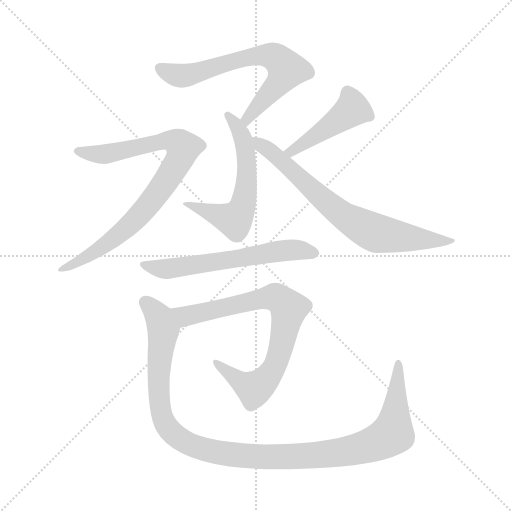
t = 0.00 s
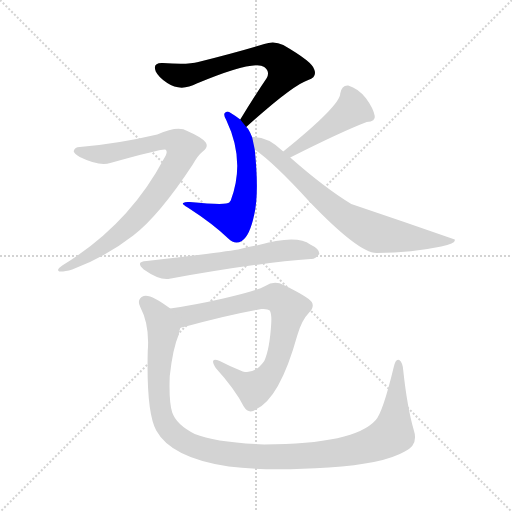
t = 1.33 s
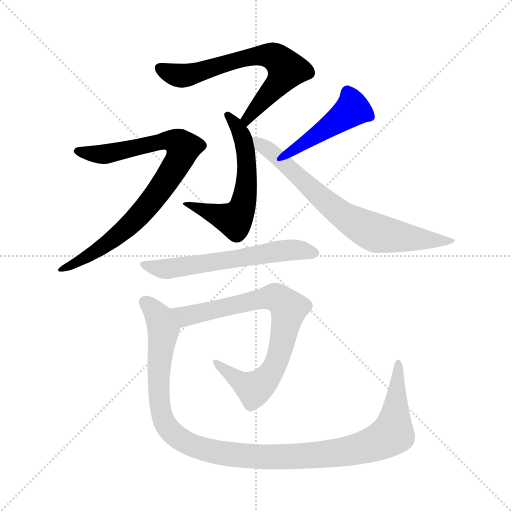
t = 2.67 s
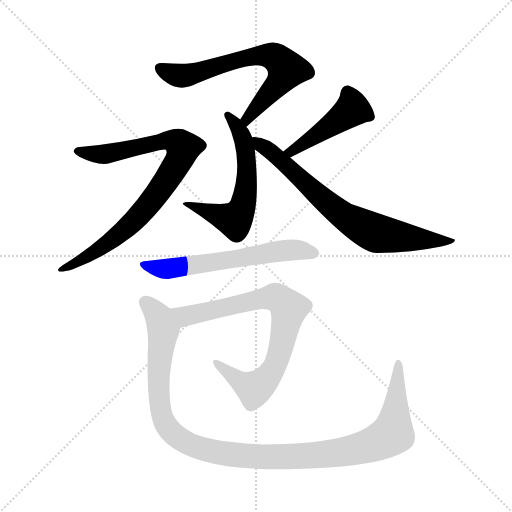
t = 4.00 s
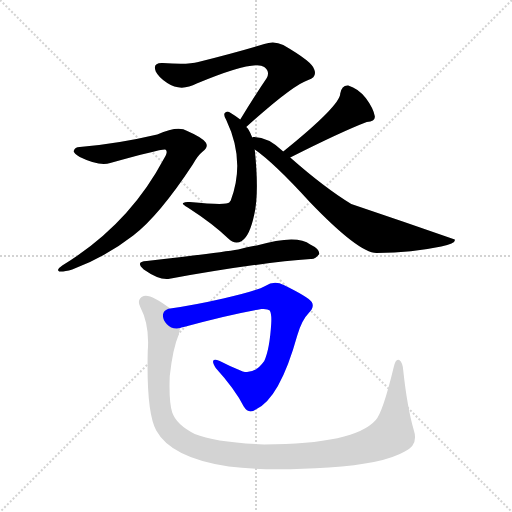
t = 5.33 s
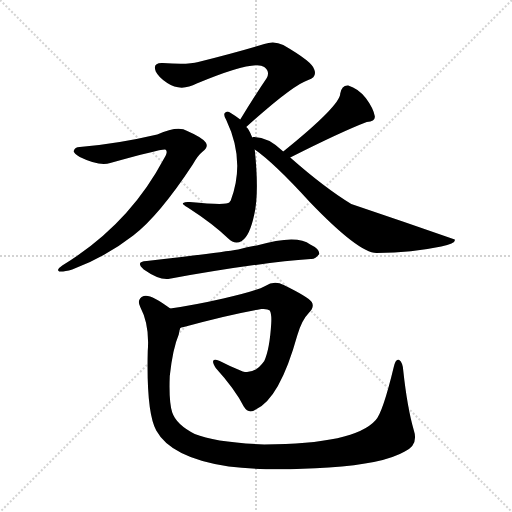
t = 6.67 s

The animated SVG that drew these frames (rendered in a browser with its animation timeline set to each time). Animation: 8 CSS @keyframes rules; one cycle of 6.67 s.

<svg version="1.1" viewBox="0 0 1024 1024" xmlns="http://www.w3.org/2000/svg">
  <g stroke="lightgray" stroke-dasharray="1,1" stroke-width="1" transform="scale(4, 4)">
    <line x1="0" y1="0" x2="256" y2="256"></line>
    <line x1="256" y1="0" x2="0" y2="256"></line>
    <line x1="128" y1="0" x2="128" y2="256"></line>
    <line x1="0" y1="128" x2="256" y2="128"></line>
  </g>
<g transform="scale(1, -1) translate(0, -900)">
   <style type="text/css">
    @keyframes keyframes0 {
      from {
       stroke: blue;
       stroke-dashoffset: 659;
       stroke-width: 128;
       }
       68% {
       animation-timing-function: step-end;
       stroke: blue;
       stroke-dashoffset: 0;
       stroke-width: 128;
       }
       to {
       stroke: black;
       stroke-width: 1024;
       }
       }
       #make-me-a-hanzi-animation-0 {
         animation: keyframes0 0.786296s both;
         animation-delay: 0.000000s;
         animation-timing-function: linear;
       }
    @keyframes keyframes1 {
      from {
       stroke: blue;
       stroke-dashoffset: 582;
       stroke-width: 128;
       }
       65% {
       animation-timing-function: step-end;
       stroke: blue;
       stroke-dashoffset: 0;
       stroke-width: 128;
       }
       to {
       stroke: black;
       stroke-width: 1024;
       }
       }
       #make-me-a-hanzi-animation-1 {
         animation: keyframes1 0.723633s both;
         animation-delay: 0.786296s;
         animation-timing-function: linear;
       }
    @keyframes keyframes2 {
      from {
       stroke: blue;
       stroke-dashoffset: 827;
       stroke-width: 128;
       }
       73% {
       animation-timing-function: step-end;
       stroke: blue;
       stroke-dashoffset: 0;
       stroke-width: 128;
       }
       to {
       stroke: black;
       stroke-width: 1024;
       }
       }
       #make-me-a-hanzi-animation-2 {
         animation: keyframes2 0.923014s both;
         animation-delay: 1.509928s;
         animation-timing-function: linear;
       }
    @keyframes keyframes3 {
      from {
       stroke: blue;
       stroke-dashoffset: 444;
       stroke-width: 128;
       }
       59% {
       animation-timing-function: step-end;
       stroke: blue;
       stroke-dashoffset: 0;
       stroke-width: 128;
       }
       to {
       stroke: black;
       stroke-width: 1024;
       }
       }
       #make-me-a-hanzi-animation-3 {
         animation: keyframes3 0.611328s both;
         animation-delay: 2.432943s;
         animation-timing-function: linear;
       }
    @keyframes keyframes4 {
      from {
       stroke: blue;
       stroke-dashoffset: 717;
       stroke-width: 128;
       }
       70% {
       animation-timing-function: step-end;
       stroke: blue;
       stroke-dashoffset: 0;
       stroke-width: 128;
       }
       to {
       stroke: black;
       stroke-width: 1024;
       }
       }
       #make-me-a-hanzi-animation-4 {
         animation: keyframes4 0.833496s both;
         animation-delay: 3.044271s;
         animation-timing-function: linear;
       }
    @keyframes keyframes5 {
      from {
       stroke: blue;
       stroke-dashoffset: 600;
       stroke-width: 128;
       }
       66% {
       animation-timing-function: step-end;
       stroke: blue;
       stroke-dashoffset: 0;
       stroke-width: 128;
       }
       to {
       stroke: black;
       stroke-width: 1024;
       }
       }
       #make-me-a-hanzi-animation-5 {
         animation: keyframes5 0.738281s both;
         animation-delay: 3.877767s;
         animation-timing-function: linear;
       }
    @keyframes keyframes6 {
      from {
       stroke: blue;
       stroke-dashoffset: 773;
       stroke-width: 128;
       }
       72% {
       animation-timing-function: step-end;
       stroke: blue;
       stroke-dashoffset: 0;
       stroke-width: 128;
       }
       to {
       stroke: black;
       stroke-width: 1024;
       }
       }
       #make-me-a-hanzi-animation-6 {
         animation: keyframes6 0.879069s both;
         animation-delay: 4.616048s;
         animation-timing-function: linear;
       }
    @keyframes keyframes7 {
      from {
       stroke: blue;
       stroke-dashoffset: 1133;
       stroke-width: 128;
       }
       79% {
       animation-timing-function: step-end;
       stroke: blue;
       stroke-dashoffset: 0;
       stroke-width: 128;
       }
       to {
       stroke: black;
       stroke-width: 1024;
       }
       }
       #make-me-a-hanzi-animation-7 {
         animation: keyframes7 1.172038s both;
         animation-delay: 5.495117s;
         animation-timing-function: linear;
       }
</style>
<path d="M 492.5 646.0 Q 585.5 730.0 616.5 740.0 Q 634.5 746.0 628.5 761.0 Q 625.5 776.0 566.5 810.0 Q 548.5 819.0 528.5 812.0 Q 476.5 796.0 396.5 776.0 Q 375.5 770.0 325.5 774.0 Q 304.5 775.0 311.5 757.0 Q 317.5 745.0 334.5 734.0 Q 361.5 716.0 393.5 733.0 Q 508.5 781.0 528.5 766.0 Q 540.5 757.0 533.5 744.0 Q 508.5 707.0 480.5 661.0 C 464.5 635.0 470.5 626.0 492.5 646.0 Z" fill="lightgray"></path> 
<path d="M 504.5 625.0 Q 497.5 643.0 492.5 646.0 L 480.5 661.0 Q 471.5 668.0 461.5 674.0 Q 454.5 680.0 449.5 674.0 Q 446.5 670.0 452.5 660.0 Q 491.5 578.0 461.5 499.0 Q 460.5 498.0 458.5 495.0 Q 452.5 489.0 379.5 496.0 Q 370.5 497.0 366.5 494.0 Q 362.5 493.0 375.5 485.0 Q 426.5 452.0 456.5 423.0 Q 469.5 410.0 483.5 418.0 Q 499.5 428.0 508.5 471.0 Q 518.5 513.0 509.5 601.0 L 504.5 625.0 Z" fill="lightgray"></path> 
<path d="M 159.5 606.0 Q 149.5 606.0 147.5 598.0 Q 146.5 594.0 159.5 586.0 Q 198.5 567.0 220.5 574.0 Q 320.5 602.0 330.5 601.0 Q 337.5 597.0 327.5 582.0 Q 257.5 450.0 124.5 369.0 Q 111.5 360.0 118.5 357.0 Q 127.5 356.0 144.5 361.0 Q 211.5 386.0 266.5 429.0 Q 318.5 469.0 385.5 571.0 Q 395.5 589.0 405.5 597.0 Q 417.5 606.0 411.5 615.0 Q 404.5 625.0 374.5 638.0 Q 356.5 650.0 314.5 631.0 Q 233.5 612.0 159.5 606.0 Z" fill="lightgray"></path> 
<path d="M 580.5 585.0 Q 683.5 637.0 733.5 656.0 Q 751.5 657.0 749.5 668.0 Q 746.5 684.0 731.5 704.0 Q 716.5 723.0 696.5 729.0 Q 683.5 730.0 680.5 713.0 Q 680.5 689.0 566.5 597.0 C 543.5 578.0 553.5 572.0 580.5 585.0 Z" fill="lightgray"></path> 
<path d="M 566.5 597.0 Q 535.5 627.0 506.5 626.0 Q 505.5 626.0 504.5 625.0 C 477.5 625.0 485.5 619.0 509.5 601.0 Q 548.5 574.0 619.5 496.0 Q 718.5 393.0 753.5 394.0 Q 825.5 395.0 882.5 407.0 Q 912.5 413.0 909.5 421.0 Q 806.5 457.0 702.5 492.0 Q 648.5 525.0 580.5 585.0 L 566.5 597.0 Z" fill="lightgray"></path> 
<path d="M 293.5 378.0 Q 269.5 377.0 287.5 361.0 Q 317.5 340.0 336.5 342.0 Q 519.5 375.0 621.5 382.0 Q 630.5 381.0 638.5 392.0 Q 639.5 402.0 620.5 411.0 Q 593.5 432.0 513.5 409.0 Q 494.5 406.0 476.5 401.0 Q 440.5 395.0 293.5 378.0 Z" fill="lightgray"></path> 
<path d="M 360.5 244.0 Q 361.5 245.0 367.5 246.0 Q 458.5 271.0 522.5 282.0 Q 535.5 283.0 539.5 279.0 Q 543.5 272.0 542.5 254.0 Q 539.5 202.0 528.5 178.0 Q 509.5 151.0 485.5 157.0 Q 460.5 167.0 439.5 178.0 Q 417.5 187.0 431.5 164.0 Q 470.5 121.0 487.5 87.0 Q 497.5 71.0 511.5 81.0 Q 559.5 103.0 594.5 229.0 Q 603.5 260.0 617.5 274.0 Q 629.5 286.0 623.5 296.0 Q 616.5 306.0 567.5 330.0 Q 548.5 340.0 530.5 328.0 Q 512.5 318.0 446.5 303.0 Q 389.5 290.0 340.5 283.0 C 310.5 279.0 331.5 236.0 360.5 244.0 Z" fill="lightgray"></path> 
<path d="M 827.5 40.0 Q 814.5 85.0 806.5 159.0 Q 805.5 175.0 798.5 180.0 Q 791.5 184.0 787.5 166.0 Q 765.5 75.0 751.5 60.0 Q 709.5 12.0 528.5 11.0 Q 431.5 15.0 389.5 32.0 Q 352.5 51.0 344.5 75.0 Q 337.5 96.0 339.5 148.0 Q 345.5 203.0 357.5 231.0 Q 358.5 238.0 360.5 244.0 C 366.5 265.0 365.5 266.0 340.5 283.0 Q 300.5 313.0 287.5 308.0 Q 272.5 302.0 280.5 286.0 Q 299.5 250.0 295.5 198.0 Q 292.5 75.0 312.5 39.0 Q 342.5 -16.0 457.5 -33.0 Q 535.5 -43.0 657.5 -35.0 Q 766.5 -28.0 809.5 -3.0 Q 837.5 10.0 827.5 40.0 Z" fill="lightgray"></path> 
      <clipPath id="make-me-a-hanzi-clip-0">
      <path d="M 492.5 646.0 Q 585.5 730.0 616.5 740.0 Q 634.5 746.0 628.5 761.0 Q 625.5 776.0 566.5 810.0 Q 548.5 819.0 528.5 812.0 Q 476.5 796.0 396.5 776.0 Q 375.5 770.0 325.5 774.0 Q 304.5 775.0 311.5 757.0 Q 317.5 745.0 334.5 734.0 Q 361.5 716.0 393.5 733.0 Q 508.5 781.0 528.5 766.0 Q 540.5 757.0 533.5 744.0 Q 508.5 707.0 480.5 661.0 C 464.5 635.0 470.5 626.0 492.5 646.0 Z" fill="lightgray"></path>
      </clipPath>
      <path clip-path="url(#make-me-a-hanzi-clip-0)" d="M 320.5 764.0 L 359.5 748.0 L 399.5 754.0 L 501.5 787.0 L 528.5 790.0 L 551.5 785.0 L 573.5 761.0 L 560.5 737.0 L 502.5 674.0 L 498.5 657.0 " fill="none" id="make-me-a-hanzi-animation-0" stroke-dasharray="531 1062" stroke-linecap="round"></path>

      <clipPath id="make-me-a-hanzi-clip-1">
      <path d="M 504.5 625.0 Q 497.5 643.0 492.5 646.0 L 480.5 661.0 Q 471.5 668.0 461.5 674.0 Q 454.5 680.0 449.5 674.0 Q 446.5 670.0 452.5 660.0 Q 491.5 578.0 461.5 499.0 Q 460.5 498.0 458.5 495.0 Q 452.5 489.0 379.5 496.0 Q 370.5 497.0 366.5 494.0 Q 362.5 493.0 375.5 485.0 Q 426.5 452.0 456.5 423.0 Q 469.5 410.0 483.5 418.0 Q 499.5 428.0 508.5 471.0 Q 518.5 513.0 509.5 601.0 L 504.5 625.0 Z" fill="lightgray"></path>
      </clipPath>
      <path clip-path="url(#make-me-a-hanzi-clip-1)" d="M 455.5 668.0 L 485.5 625.0 L 493.5 590.0 L 492.5 525.0 L 482.5 480.0 L 468.5 460.0 L 402.5 480.0 L 392.5 490.0 L 373.5 492.0 " fill="none" id="make-me-a-hanzi-animation-1" stroke-dasharray="454 908" stroke-linecap="round"></path>

      <clipPath id="make-me-a-hanzi-clip-2">
      <path d="M 159.5 606.0 Q 149.5 606.0 147.5 598.0 Q 146.5 594.0 159.5 586.0 Q 198.5 567.0 220.5 574.0 Q 320.5 602.0 330.5 601.0 Q 337.5 597.0 327.5 582.0 Q 257.5 450.0 124.5 369.0 Q 111.5 360.0 118.5 357.0 Q 127.5 356.0 144.5 361.0 Q 211.5 386.0 266.5 429.0 Q 318.5 469.0 385.5 571.0 Q 395.5 589.0 405.5 597.0 Q 417.5 606.0 411.5 615.0 Q 404.5 625.0 374.5 638.0 Q 356.5 650.0 314.5 631.0 Q 233.5 612.0 159.5 606.0 Z" fill="lightgray"></path>
      </clipPath>
      <path clip-path="url(#make-me-a-hanzi-clip-2)" d="M 155.5 599.0 L 203.5 591.0 L 329.5 620.0 L 347.5 618.0 L 366.5 605.0 L 337.5 546.0 L 265.5 456.0 L 201.5 403.0 L 123.5 362.0 " fill="none" id="make-me-a-hanzi-animation-2" stroke-dasharray="699 1398" stroke-linecap="round"></path>

      <clipPath id="make-me-a-hanzi-clip-3">
      <path d="M 580.5 585.0 Q 683.5 637.0 733.5 656.0 Q 751.5 657.0 749.5 668.0 Q 746.5 684.0 731.5 704.0 Q 716.5 723.0 696.5 729.0 Q 683.5 730.0 680.5 713.0 Q 680.5 689.0 566.5 597.0 C 543.5 578.0 553.5 572.0 580.5 585.0 Z" fill="lightgray"></path>
      </clipPath>
      <path clip-path="url(#make-me-a-hanzi-clip-3)" d="M 737.5 668.0 L 702.5 680.0 L 618.5 619.0 L 585.5 599.0 L 577.5 603.0 " fill="none" id="make-me-a-hanzi-animation-3" stroke-dasharray="316 632" stroke-linecap="round"></path>

      <clipPath id="make-me-a-hanzi-clip-4">
      <path d="M 566.5 597.0 Q 535.5 627.0 506.5 626.0 Q 505.5 626.0 504.5 625.0 C 477.5 625.0 485.5 619.0 509.5 601.0 Q 548.5 574.0 619.5 496.0 Q 718.5 393.0 753.5 394.0 Q 825.5 395.0 882.5 407.0 Q 912.5 413.0 909.5 421.0 Q 806.5 457.0 702.5 492.0 Q 648.5 525.0 580.5 585.0 L 566.5 597.0 Z" fill="lightgray"></path>
      </clipPath>
      <path clip-path="url(#make-me-a-hanzi-clip-4)" d="M 508.5 620.0 L 559.5 582.0 L 661.5 487.0 L 734.5 441.0 L 760.5 432.0 L 892.5 414.0 L 901.5 421.0 " fill="none" id="make-me-a-hanzi-animation-4" stroke-dasharray="589 1178" stroke-linecap="round"></path>

      <clipPath id="make-me-a-hanzi-clip-5">
      <path d="M 293.5 378.0 Q 269.5 377.0 287.5 361.0 Q 317.5 340.0 336.5 342.0 Q 519.5 375.0 621.5 382.0 Q 630.5 381.0 638.5 392.0 Q 639.5 402.0 620.5 411.0 Q 593.5 432.0 513.5 409.0 Q 494.5 406.0 476.5 401.0 Q 440.5 395.0 293.5 378.0 Z" fill="lightgray"></path>
      </clipPath>
      <path clip-path="url(#make-me-a-hanzi-clip-5)" d="M 288.5 370.0 L 343.5 362.0 L 549.5 397.0 L 600.5 400.0 L 628.5 394.0 " fill="none" id="make-me-a-hanzi-animation-5" stroke-dasharray="472 944" stroke-linecap="round"></path>

      <clipPath id="make-me-a-hanzi-clip-6">
      <path d="M 360.5 244.0 Q 361.5 245.0 367.5 246.0 Q 458.5 271.0 522.5 282.0 Q 535.5 283.0 539.5 279.0 Q 543.5 272.0 542.5 254.0 Q 539.5 202.0 528.5 178.0 Q 509.5 151.0 485.5 157.0 Q 460.5 167.0 439.5 178.0 Q 417.5 187.0 431.5 164.0 Q 470.5 121.0 487.5 87.0 Q 497.5 71.0 511.5 81.0 Q 559.5 103.0 594.5 229.0 Q 603.5 260.0 617.5 274.0 Q 629.5 286.0 623.5 296.0 Q 616.5 306.0 567.5 330.0 Q 548.5 340.0 530.5 328.0 Q 512.5 318.0 446.5 303.0 Q 389.5 290.0 340.5 283.0 C 310.5 279.0 331.5 236.0 360.5 244.0 Z" fill="lightgray"></path>
      </clipPath>
      <path clip-path="url(#make-me-a-hanzi-clip-6)" d="M 348.5 279.0 L 372.5 267.0 L 547.5 306.0 L 563.5 299.0 L 576.5 284.0 L 550.5 168.0 L 514.5 126.0 L 506.5 122.0 L 489.5 131.0 L 432.5 173.0 " fill="none" id="make-me-a-hanzi-animation-6" stroke-dasharray="645 1290" stroke-linecap="round"></path>

      <clipPath id="make-me-a-hanzi-clip-7">
      <path d="M 827.5 40.0 Q 814.5 85.0 806.5 159.0 Q 805.5 175.0 798.5 180.0 Q 791.5 184.0 787.5 166.0 Q 765.5 75.0 751.5 60.0 Q 709.5 12.0 528.5 11.0 Q 431.5 15.0 389.5 32.0 Q 352.5 51.0 344.5 75.0 Q 337.5 96.0 339.5 148.0 Q 345.5 203.0 357.5 231.0 Q 358.5 238.0 360.5 244.0 C 366.5 265.0 365.5 266.0 340.5 283.0 Q 300.5 313.0 287.5 308.0 Q 272.5 302.0 280.5 286.0 Q 299.5 250.0 295.5 198.0 Q 292.5 75.0 312.5 39.0 Q 342.5 -16.0 457.5 -33.0 Q 535.5 -43.0 657.5 -35.0 Q 766.5 -28.0 809.5 -3.0 Q 837.5 10.0 827.5 40.0 Z" fill="lightgray"></path>
      </clipPath>
      <path clip-path="url(#make-me-a-hanzi-clip-7)" d="M 291.5 295.0 L 316.5 269.0 L 324.5 250.0 L 316.5 124.0 L 330.5 52.0 L 363.5 20.0 L 415.5 -1.0 L 466.5 -10.0 L 577.5 -14.0 L 704.5 -1.0 L 752.5 14.0 L 785.5 35.0 L 796.5 173.0 " fill="none" id="make-me-a-hanzi-animation-7" stroke-dasharray="1005 2010" stroke-linecap="round"></path>

</g>
</svg>
